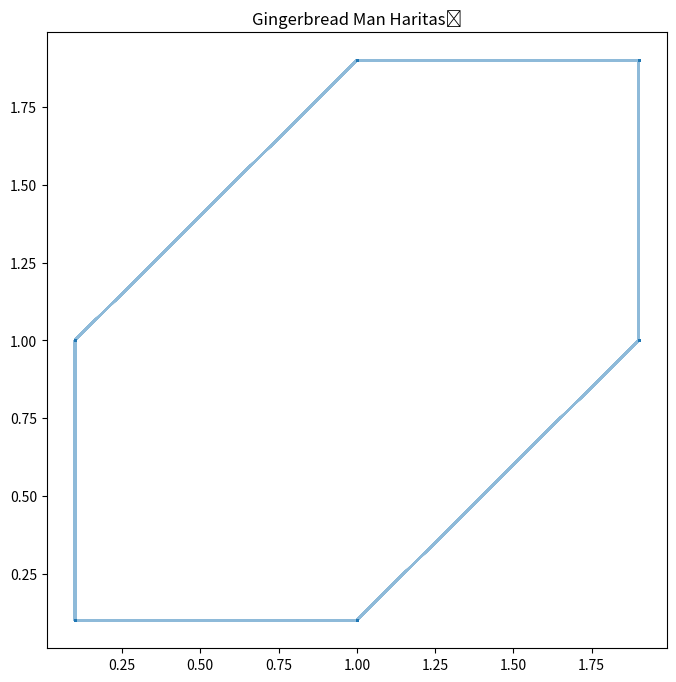

Reproduce this figure in Python.
import matplotlib.pyplot as plt

def plot_gingerbread_map(iterations=10000, x_start=0.1, y_start=0.1):
    def gingerbread_map(x, y):
        x_next = 1 - y + abs(x)
        y_next = x
        return x_next, y_next

    x = x_start
    y = y_start

    x_points = [x]
    y_points = [y]

    for _ in range(iterations):
        x, y = gingerbread_map(x, y)
        x_points.append(x)
        y_points.append(y)

    plt.figure(figsize=(8, 8))
    plt.plot(x_points, y_points, 'o-', markersize=1, alpha=0.5)
    plt.title('Gingerbread Man Haritası')
    plt.show()

# 1000 iterasyon ve varsayılan başlangıç noktası için çizim
plot_gingerbread_map()